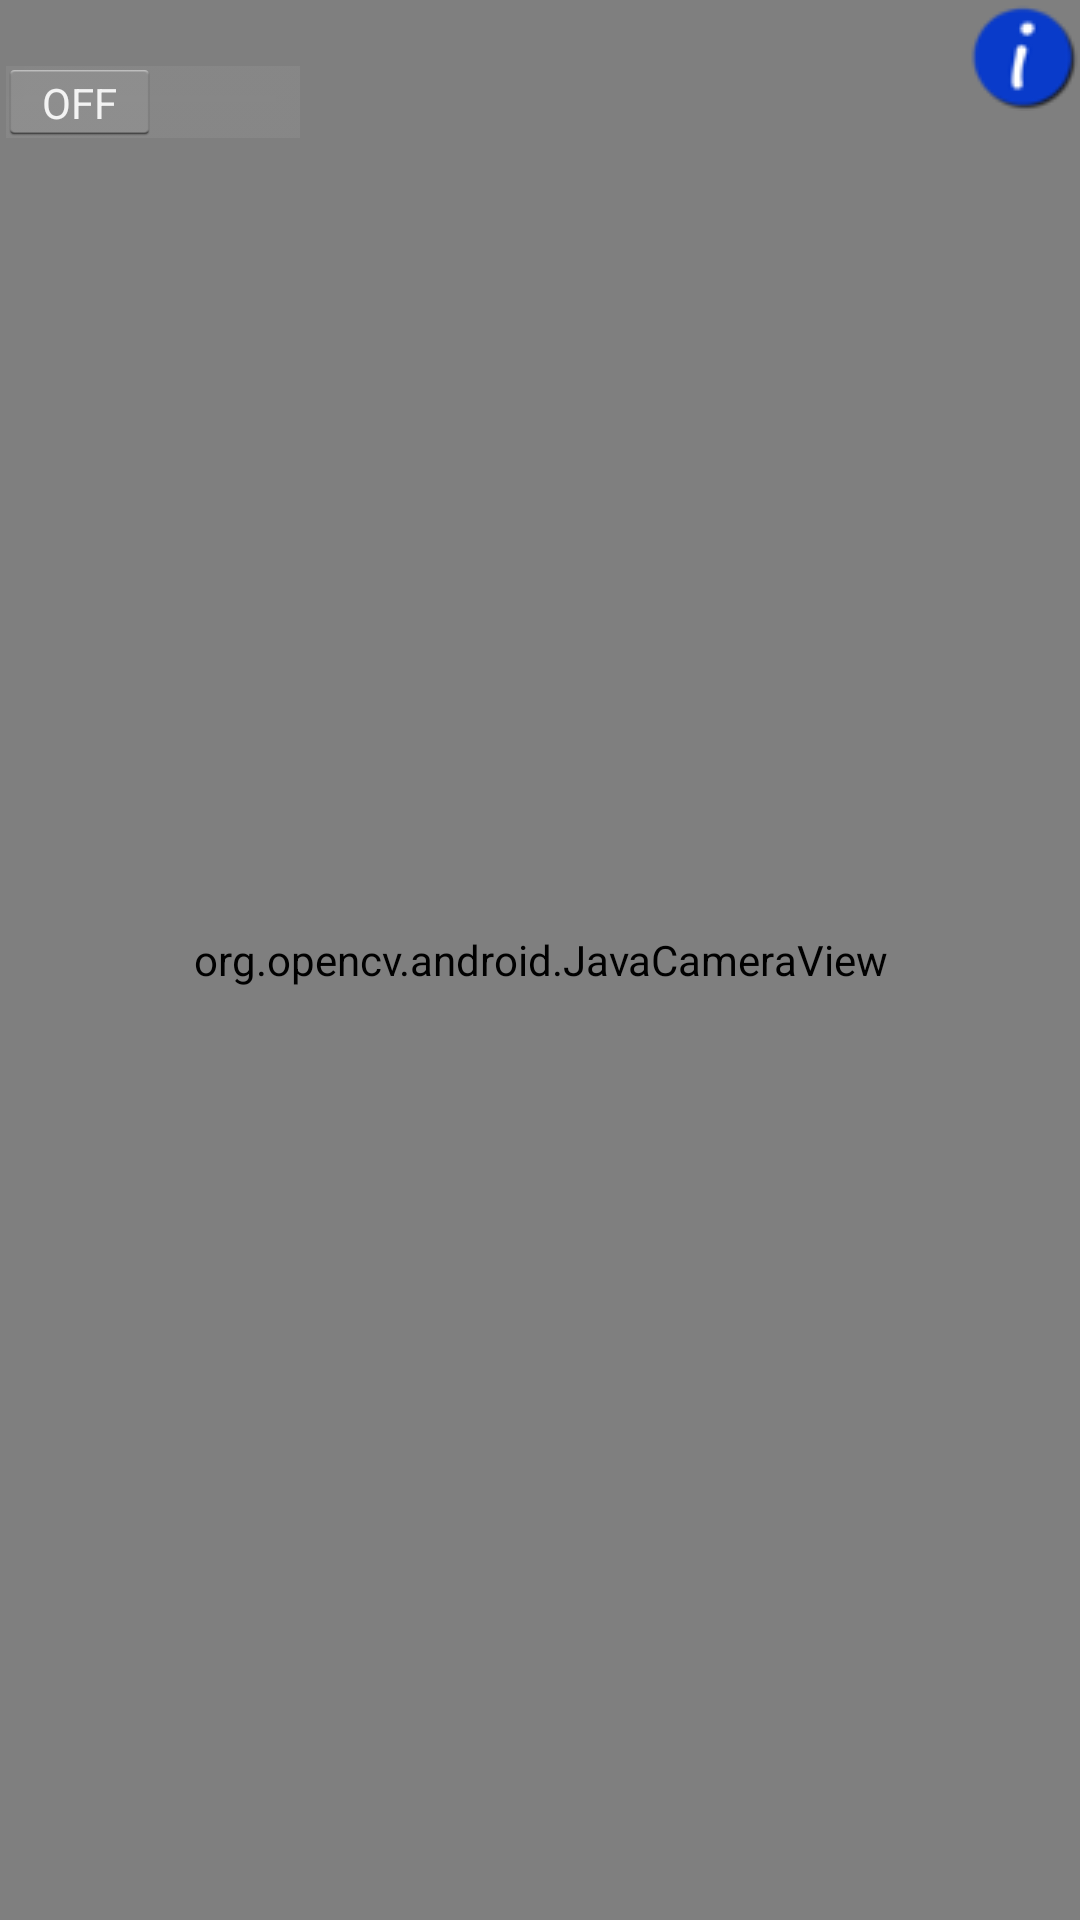

Reconstruct the res/layout file that produces this screen, plus the resources it refers to.
<!-- AndroidManifest.xml: application theme AppTheme -->
<!-- res/layout/activity_main.xml -->
<?xml version="1.0" encoding="utf-8"?>
<RelativeLayout xmlns:android="http://schemas.android.com/apk/res/android"
    android:layout_width="match_parent"
    android:layout_height="match_parent"
    android:orientation="horizontal">

    <org.opencv.android.JavaCameraView
        android:layout_width="fill_parent"
        android:layout_height="fill_parent"
        android:id="@+id/HelloOpenCvView"
        android:layout_weight="1" />
    <ImageButton
        android:layout_width="wrap_content"
        android:layout_height="wrap_content"
        android:id="@+id/infoButton"
        android:layout_alignParentRight="true"
        android:layout_alignParentTop="true"
        android:background="@null"
        android:src="@drawable/info_button_smallerer"/>
    <Switch
        android:id="@+id/mySwitch"
        android:layout_width="wrap_content"
        android:layout_height="wrap_content"
        android:layout_alignParentLeft="true"
        android:layout_alignParentTop="true"
        android:layout_marginTop="20dp" />
    <TextView
        android:id="@+id/text_view"
        android:layout_width="match_parent"
        android:layout_height="wrap_content"
        android:layout_marginRight= "50dp"
        android:layout_marginLeft= "50dp"
        android:layout_marginTop= "25dp"
        android:textSize="20sp"
        android:maxLines = "9"
        android:scrollbars = "vertical"
        android:visibility="invisible"
        android:autoLink="web"/>
    
    

</RelativeLayout>
<!-- resources referenced by this layout -->
<resources>
  <!-- drawable info_button_smallerer: png bitmap (drawable-mdpi, 1739 bytes) -->
  <style name="AppTheme" parent="@android:style/Theme.Holo.Light">
          <item name="android:actionBarStyle">@style/AppTheme.ActionBarStyle</item>
      </style>
  <style name="AppTheme.ActionBarStyle" parent="@android:style/Widget.Holo.Light.ActionBar">
          <item name="android:background">@color/colorPrimaryDark</item>
          <item name="android:titleTextStyle">@style/AppTheme.ActionBar.TitleTextStyle</item>
      </style>
  <color name="colorPrimaryDark">#6D513B</color>
  <style name="AppTheme.ActionBar.TitleTextStyle" parent="@android:style/TextAppearance.Holo.Widget.ActionBar.Title">
          <item name="android:textColor">@color/colorText</item>
          <item name="android:textStyle">bold</item>
      </style>
  <color name="colorText">#D5CCC8</color>
</resources>
